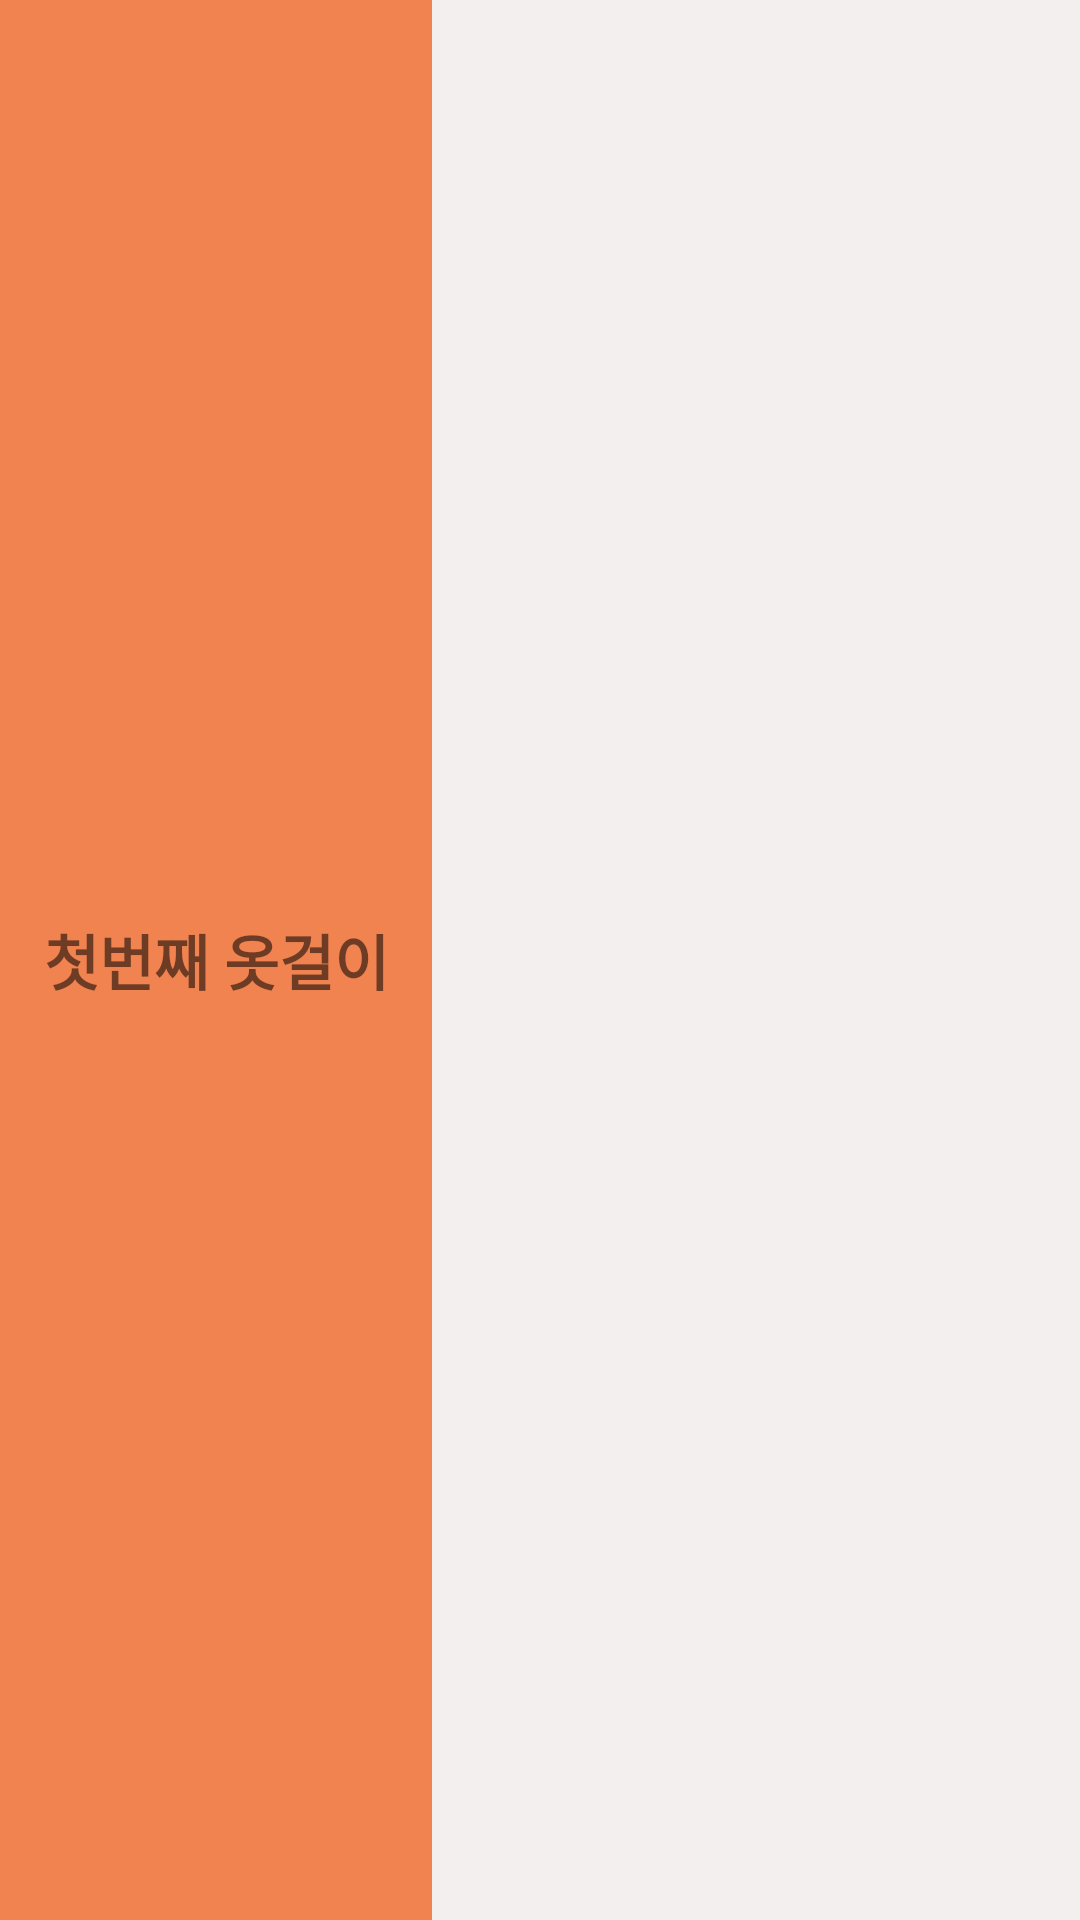

Reconstruct the res/layout file that produces this screen, plus the resources it refers to.
<!-- AndroidManifest.xml: application theme AppTheme -->
<!-- res/layout/gallery_item.xml -->
<?xml version="1.0" encoding="utf-8"?>
<LinearLayout xmlns:android="http://schemas.android.com/apk/res/android"
    android:layout_width="match_parent"
    android:layout_height="match_parent"
    android:orientation="horizontal">

    <TextView
        android:text="첫번째 옷걸이"
        android:id="@+id/gtext01"
        android:gravity="center"
        android:textSize="20dp"
        android:layout_weight="2"
        android:layout_width="0dp"
        android:layout_height="match_parent"
        android:textStyle="bold"
        android:background="#f08350"/>

    <ImageView
        android:padding="10dp"
        android:layout_weight="3"
        android:adjustViewBounds="true"
        android:id="@+id/gimg01"
        android:layout_width="0dp"
        android:layout_height="match_parent"
        android:background="#f4efef"
        android:paddingLeft="0dp"
        android:paddingRight="0dp"
        android:src="@drawable/g1"/>

</LinearLayout>
<!-- resources referenced by this layout -->
<resources>
  <style name="AppTheme" parent="Theme.AppCompat.Light.NoActionBar">
          
          <item name="colorPrimary">@color/colorPrimary</item>
          <item name="colorPrimaryDark">@color/colorPrimaryDark</item>
          <item name="colorAccent">@color/colorAccent</item>
      </style>
  <!-- not gathered from this repository: default colours our renderer supplied (Android Studio template values) -->
  <color name="colorPrimary">#FF6200EE</color>
  <color name="colorPrimaryDark">#FF3700B3</color>
  <color name="colorAccent">#FF03DAC5</color>
</resources>
